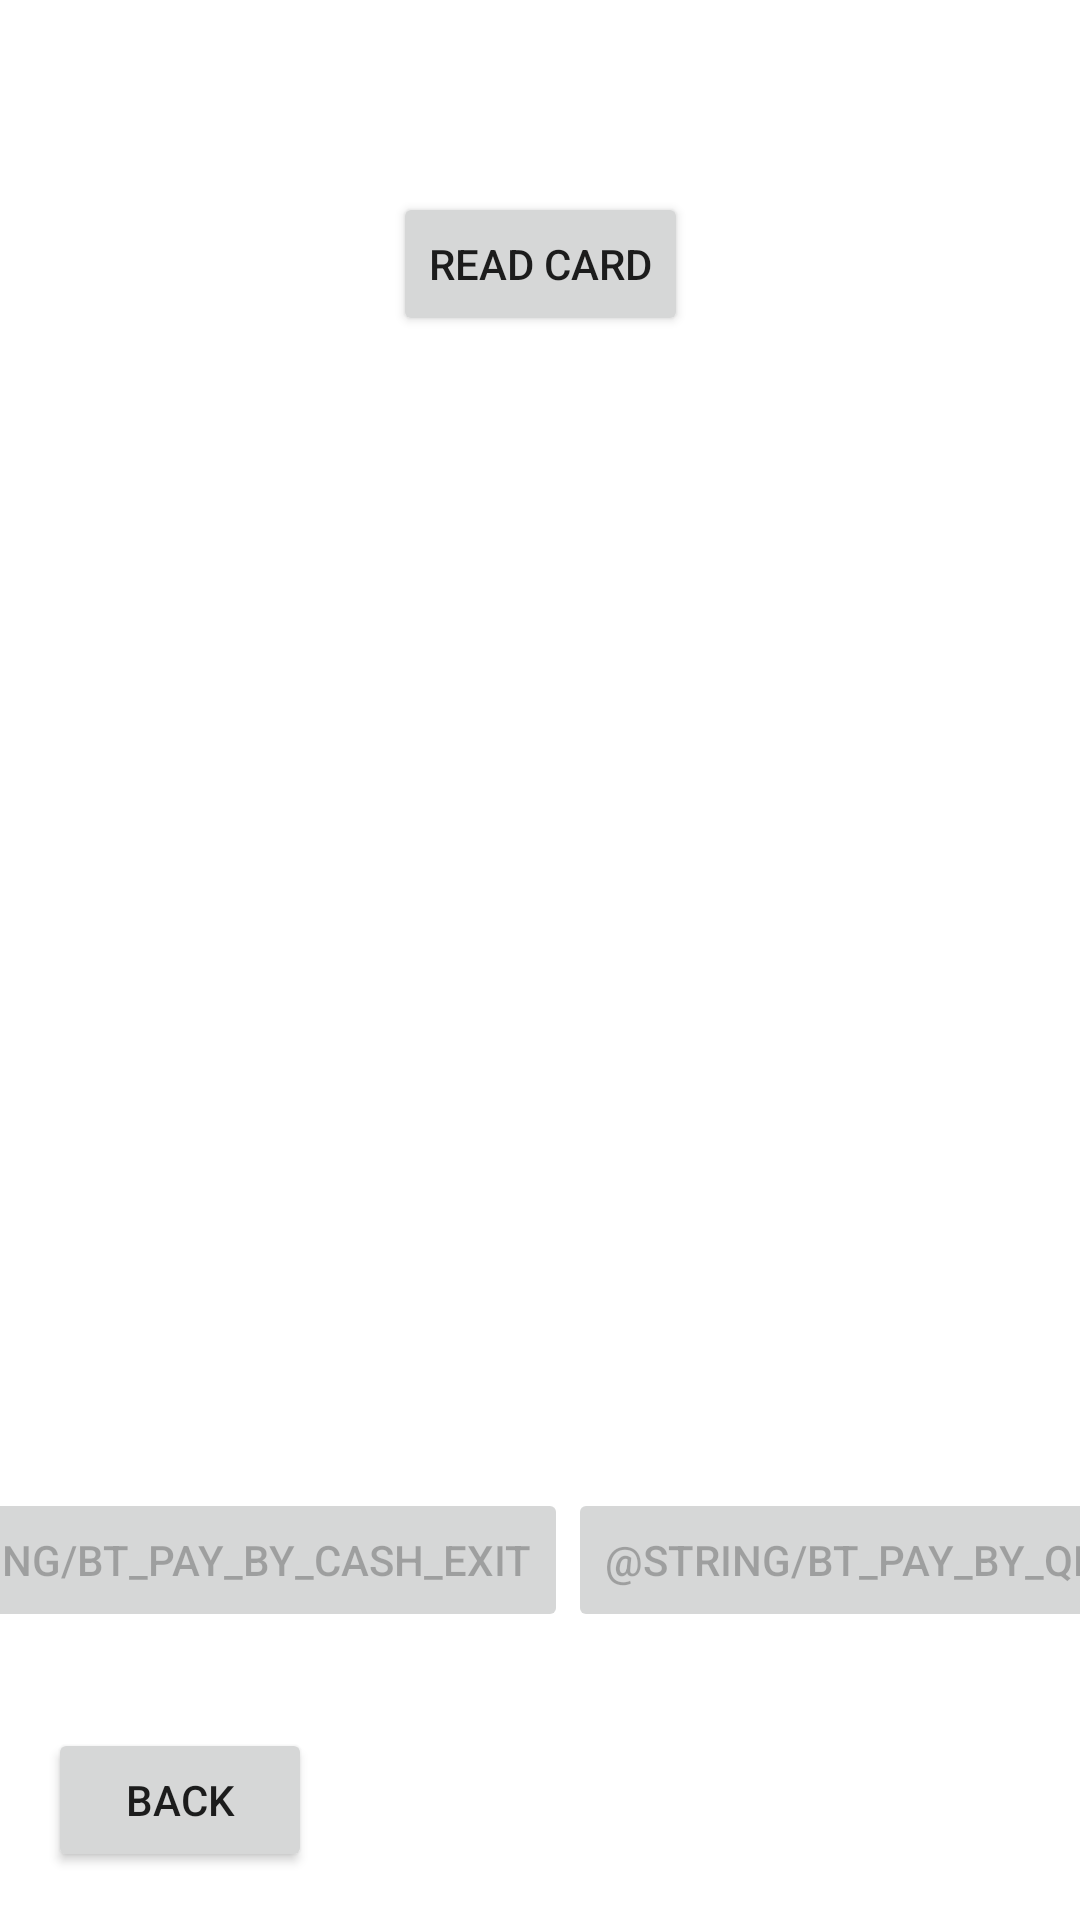

Here is an Android app screen rendered from its layout file. Give the layout XML and the strings, colors and styles it references.
<!-- AndroidManifest.xml: application theme Theme.WarpXMobile -->
<!-- res/layout/activity_exit.xml -->
<?xml version="1.0" encoding="utf-8"?>
<androidx.constraintlayout.widget.ConstraintLayout xmlns:android="http://schemas.android.com/apk/res/android"
    xmlns:app="http://schemas.android.com/apk/res-auto"
    xmlns:tools="http://schemas.android.com/tools"
    android:layout_width="match_parent"
    android:layout_height="match_parent"
    tools:context=".ui.ExitActivity">

    <TextView
        android:id="@+id/text_uid_exit"
        android:layout_width="wrap_content"
        android:layout_height="wrap_content"
        android:layout_marginTop="16dp"
        app:layout_constraintEnd_toEndOf="parent"
        app:layout_constraintStart_toStartOf="parent"
        app:layout_constraintTop_toBottomOf="@+id/bt_readCard_exit"
        tools:text="uid" />

    <Button
        android:id="@+id/bt_back_exitGate"
        android:layout_width="wrap_content"
        android:layout_height="wrap_content"
        android:layout_marginStart="16dp"
        android:layout_marginBottom="16dp"
        android:text="@string/bt_back"
        app:layout_constraintBottom_toBottomOf="parent"
        app:layout_constraintStart_toStartOf="parent" />

    <Button
        android:id="@+id/bt_readCard_exit"
        android:layout_width="wrap_content"
        android:layout_height="wrap_content"
        android:layout_marginTop="64dp"
        android:text="@string/bt_readCard"
        app:layout_constraintEnd_toEndOf="parent"
        app:layout_constraintStart_toStartOf="parent"
        app:layout_constraintTop_toTopOf="parent" />

    <ImageView
        android:id="@+id/image_left_exit"
        android:layout_width="175dp"
        android:layout_height="175dp"
        android:importantForAccessibility="no"
        android:visibility="invisible"
        app:layout_constraintEnd_toStartOf="@+id/image_right_exit"
        app:layout_constraintHorizontal_bias="0.5"
        app:layout_constraintStart_toStartOf="parent"
        app:layout_constraintTop_toTopOf="@+id/image_right_exit"
        tools:srcCompat="@tools:sample/avatars"
        tools:visibility="visible" />

    <ImageView
        android:id="@+id/image_right_exit"
        android:layout_width="175dp"
        android:layout_height="175dp"
        android:layout_marginTop="16dp"
        android:importantForAccessibility="no"
        android:visibility="invisible"
        app:layout_constraintEnd_toEndOf="parent"
        app:layout_constraintHorizontal_bias="0.5"
        app:layout_constraintStart_toEndOf="@+id/image_left_exit"
        app:layout_constraintTop_toBottomOf="@+id/text_uid_exit"
        tools:srcCompat="@tools:sample/avatars"
        tools:visibility="visible" />

    <TextView
        android:id="@+id/text_card_number_exit"
        android:layout_width="wrap_content"
        android:layout_height="wrap_content"
        android:layout_marginTop="32dp"
        app:layout_constraintStart_toStartOf="@+id/image_left_exit"
        app:layout_constraintTop_toBottomOf="@+id/image_left_exit"
        tools:text="Member Card: {cardID}" />

    <TextView
        android:id="@+id/text_time_exit"
        android:layout_width="wrap_content"
        android:layout_height="wrap_content"
        android:layout_marginTop="16dp"
        app:layout_constraintStart_toStartOf="@+id/text_card_number_exit"
        app:layout_constraintTop_toBottomOf="@+id/text_card_number_exit"
        tools:text="Entrance Time: {Time}" />

    <Button
        android:id="@+id/bt_paybycash_exit"
        android:layout_width="wrap_content"
        android:layout_height="wrap_content"
        android:layout_marginBottom="32dp"
        android:enabled="false"
        android:text="@string/bt_pay_by_cash_exit"
        app:layout_constraintBottom_toTopOf="@+id/bt_back_exitGate"
        app:layout_constraintEnd_toStartOf="@+id/bt_paybyqr_exit"
        app:layout_constraintHorizontal_bias="0.5"
        app:layout_constraintStart_toStartOf="parent" />

    <Button
        android:id="@+id/bt_paybyqr_exit"
        android:layout_width="wrap_content"
        android:layout_height="wrap_content"
        android:enabled="false"
        android:text="@string/bt_pay_by_qr_exit"
        app:layout_constraintBottom_toBottomOf="@+id/bt_paybycash_exit"
        app:layout_constraintEnd_toEndOf="parent"
        app:layout_constraintHorizontal_bias="0.5"
        app:layout_constraintStart_toEndOf="@+id/bt_paybycash_exit" />

</androidx.constraintlayout.widget.ConstraintLayout>
<!-- resources referenced by this layout -->
<resources>
  <string name="bt_back">Back</string>
  <string name="bt_readCard">Read Card</string>
  <style name="Theme.WarpXMobile" parent="Theme.MaterialComponents.DayNight.DarkActionBar">
          
          <item name="colorPrimary">@color/primaryColor</item>
          <item name="colorPrimaryVariant">@color/primaryDarkColor</item>
          <item name="colorOnPrimary">@color/primaryTextColor</item>
          
          <item name="colorSecondary">@color/secondaryColor</item>
          <item name="colorSecondaryVariant">@color/secondaryDarkColor</item>
          <item name="colorOnSecondary">@color/secondaryTextColor</item>
          
          <item name="android:statusBarColor" tools:targetApi="l">?attr/colorPrimaryVariant</item>
          
          <item name="textInputStyle">@style/Widget.MaterialComponents.TextInputLayout.OutlinedBox</item>
      </style>
  <color name="primaryColor">#ff5722</color>
  <color name="primaryDarkColor">#c41c00</color>
  <color name="primaryTextColor">#000000</color>
  <color name="secondaryColor">#ff8a65</color>
  <color name="secondaryDarkColor">#c75b39</color>
  <color name="secondaryTextColor">#000000</color>
</resources>
